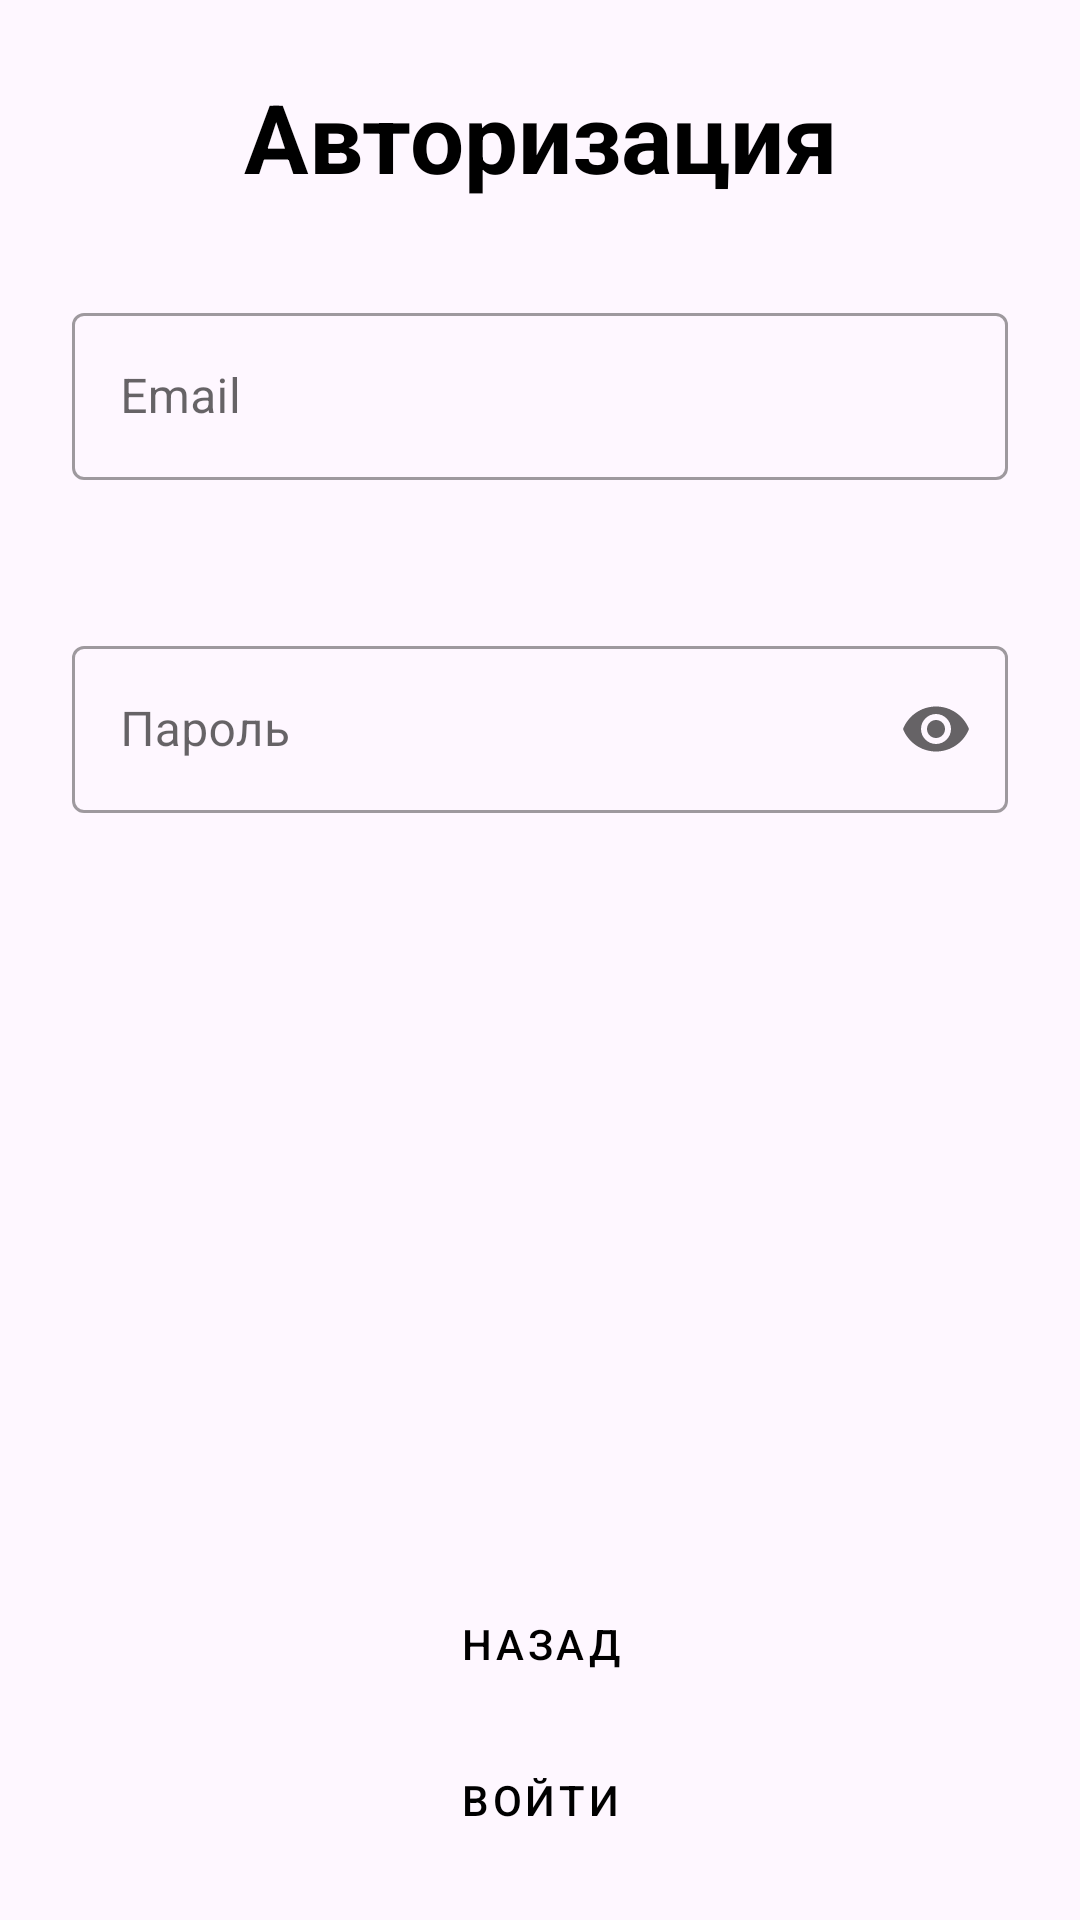

Android layout source for this screen:
<!-- AndroidManifest.xml: application theme Theme.LibBook -->
<!-- res/layout/authorization.xml -->
<?xml version="1.0" encoding="utf-8"?>
<androidx.constraintlayout.widget.ConstraintLayout
    xmlns:android="http://schemas.android.com/apk/res/android"
    xmlns:app="http://schemas.android.com/apk/res-auto"
    xmlns:tools="http://schemas.android.com/tools"
    android:layout_width="match_parent"
    android:layout_height="match_parent"
    android:paddingStart="24dp"
    android:paddingEnd="24dp"
    android:paddingTop="24dp"
    android:paddingBottom="16dp"
    tools:context=".MainActivity">

    <TextView
        android:id="@+id/tvAuthorizationTitle"
        android:layout_width="0dp"
        android:layout_height="wrap_content"
        android:gravity="center"
        android:text="Авторизация"
        android:textColor="@color/text_primary"
        android:textSize="32sp"
        android:textStyle="bold"
        app:layout_constraintEnd_toEndOf="parent"
        app:layout_constraintStart_toStartOf="parent"
        app:layout_constraintTop_toTopOf="parent" />

    <com.google.android.material.textfield.TextInputLayout
        android:id="@+id/tilAuthorizationEmail"
        style="@style/Widget.MaterialComponents.TextInputLayout.OutlinedBox"
        android:layout_width="0dp"
        android:layout_height="wrap_content"
        android:layout_marginTop="32dp"
        android:hint="Email"
        app:layout_constraintEnd_toEndOf="parent"
        app:layout_constraintStart_toStartOf="parent"
        app:layout_constraintTop_toBottomOf="@id/tvAuthorizationTitle">

        <com.google.android.material.textfield.TextInputEditText
            android:id="@+id/etAuthorizationEmail"
            android:layout_width="match_parent"
            android:layout_height="wrap_content"
            android:inputType="textEmailAddress"
            android:maxLines="1" />
    </com.google.android.material.textfield.TextInputLayout>

    <com.google.android.material.textfield.TextInputLayout
        android:id="@+id/tilAuthorizationPassword"
        style="@style/Widget.MaterialComponents.TextInputLayout.OutlinedBox"
        android:layout_width="0dp"
        android:layout_height="wrap_content"
        android:layout_marginTop="50dp"
        android:layout_marginBottom="24dp"
        android:hint="Пароль"
        app:endIconMode="password_toggle"
        app:hintEnabled="true"
        app:layout_constraintBottom_toTopOf="@id/btnAuthorizationCancel"
        app:layout_constraintEnd_toEndOf="parent"
        app:layout_constraintStart_toStartOf="parent"
        app:layout_constraintTop_toBottomOf="@id/tilAuthorizationEmail"
        app:layout_constraintVertical_bias="0">

        <com.google.android.material.textfield.TextInputEditText
            android:id="@+id/etAuthorizationPassword"
            android:layout_width="match_parent"
            android:layout_height="wrap_content"
            android:inputType="textPassword"
            android:maxLines="1" />
    </com.google.android.material.textfield.TextInputLayout>

    <com.google.android.material.button.MaterialButton
        android:id="@+id/btnAuthorizationSubmit"
        style="@style/Widget.App.MaterialButton"
        android:layout_width="0dp"
        android:layout_height="wrap_content"
        android:insetTop="0dp"
        android:insetBottom="0dp"
        android:text="Войти"
        app:layout_constraintBottom_toBottomOf="parent"
        app:layout_constraintEnd_toEndOf="parent"
        app:layout_constraintStart_toStartOf="parent" />

    <com.google.android.material.button.MaterialButton
        android:id="@+id/btnAuthorizationCancel"
        style="@style/Widget.App.MaterialButton"
        android:layout_width="0dp"
        android:layout_height="wrap_content"
        android:layout_marginBottom="4dp"
        android:insetTop="0dp"
        android:insetBottom="0dp"
        android:text="Назад"
        app:layout_constraintBottom_toTopOf="@id/btnAuthorizationSubmit"
        app:layout_constraintEnd_toEndOf="parent"
        app:layout_constraintStart_toStartOf="parent" />

</androidx.constraintlayout.widget.ConstraintLayout>
<!-- resources referenced by this layout -->
<resources>
  <color name="text_primary">@color/black</color>
  <style name="Widget.App.MaterialButton" parent="Widget.MaterialComponents.Button.TextButton">
          <item name="android:textColor">@color/button_text_black</item>
          <item name="iconTint">@color/icon_primary</item>
          <item name="rippleColor">@color/icon_primary</item>
      </style>
  <style name="Theme.LibBook" parent="Base.Theme.LibBook" />
  <color name="black">#FF000000</color>
  <color name="icon_primary">@color/black</color>
  <style name="Widget.App.MaterialButton.Outlined" parent="Widget.MaterialComponents.Button.OutlinedButton">
          <item name="android:textColor">@color/button_text_black</item>
          <item name="iconTint">@color/black</item>
          <item name="strokeColor">@color/stroke_primary</item>
          <item name="rippleColor">@color/black</item>
      </style>
  <style name="Widget.App.MaterialButton.Filled" parent="Widget.MaterialComponents.Button">
          <item name="android:textColor">@color/button_text_black</item>
          <item name="iconTint">@color/black</item>
          <item name="backgroundTint">@color/surface_elevated</item>
          <item name="rippleColor">@color/black</item>
      </style>
  <style name="Widget.App.TextInputLayout.OutlinedBox" parent="Widget.MaterialComponents.TextInputLayout.OutlinedBox">
          <item name="android:textColorHint">@color/black</item>
          <item name="hintTextColor">@color/text_primary</item>
          <item name="boxStrokeColor">@color/stroke_primary</item>
          <item name="android:textColor">@color/text_primary</item>
          <item name="errorTextColor">@color/text_primary</item>
          <item name="counterTextColor">@color/text_primary</item>
          <item name="helperTextTextColor">@color/text_primary</item>
          <item name="placeholderTextColor">@color/text_primary</item>
      </style>
  <style name="ThemeOverlay.App.MaterialAlertDialog" parent="ThemeOverlay.Material3.MaterialAlertDialog">
          <item name="colorOnSurface">@color/text_primary</item>
          <item name="android:textColorPrimary">@color/text_primary</item>
          <item name="android:textColorSecondary">@color/text_primary</item>
          <item name="buttonBarButtonStyle">@style/Widget.App.MaterialButton</item>
          <item name="buttonBarPositiveButtonStyle">@style/Widget.App.MaterialButton</item>
          <item name="buttonBarNegativeButtonStyle">@style/Widget.App.MaterialButton</item>
      </style>
  <color name="stroke_primary">@color/black</color>
  <color name="surface_elevated">@color/white</color>
  <color name="white">#FFFFFFFF</color>
</resources>
